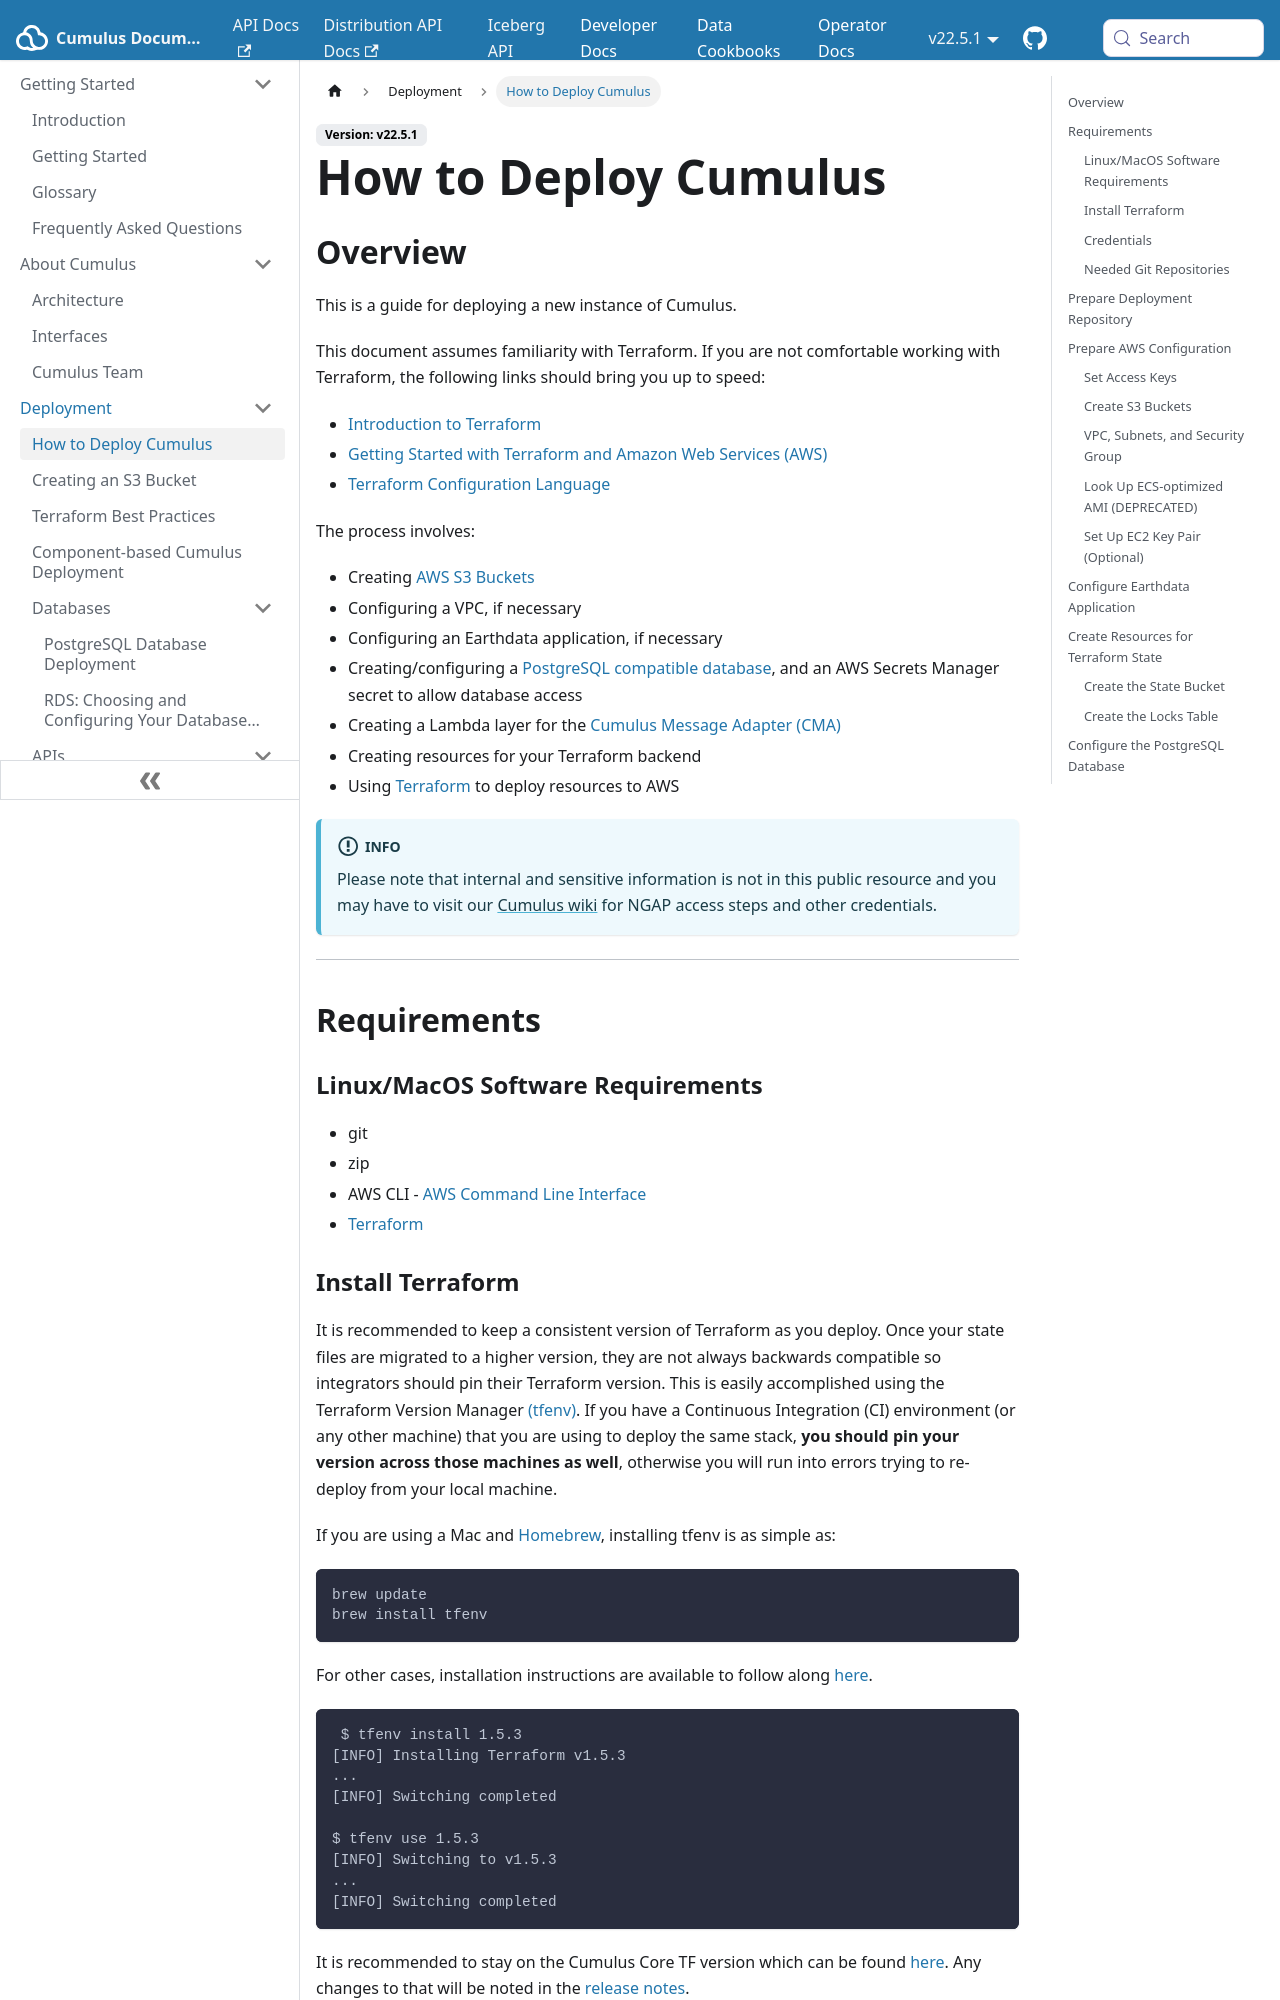

repository: nasa/cumulus · page: docs/deployment/index.html · generator: docusaurus

---
id: deployment-readme
title: How to Deploy Cumulus
hide_title: false
---

## Overview

This is a guide for deploying a new instance of Cumulus.

This document assumes familiarity with Terraform. If you are not comfortable
working with Terraform, the following links should bring you up to speed:

- [Introduction to Terraform](https://www.terraform.io/intro/index.html)
- [Getting Started with Terraform and Amazon Web Services (AWS)](https://learn.hashicorp.com/terraform/?track=getting-started#getting-started)
- [Terraform Configuration Language](https://www.terraform.io/docs/configuration/index.html)

The process involves:

- Creating [AWS S3 Buckets](https://docs.aws.amazon.com/AmazonS3/latest/dev/UsingBucket.html)
- Configuring a VPC, if necessary
- Configuring an Earthdata application, if necessary
- Creating/configuring a [PostgreSQL compatible database](../deployment/postgres_database_deployment), and an AWS Secrets Manager secret to allow database access
- Creating a Lambda layer for the [Cumulus Message Adapter (CMA)](./../workflows/input_output.md#cumulus-message-adapter)
- Creating resources for your Terraform backend
- Using [Terraform](https://www.terraform.io) to deploy resources to AWS

:::info

Please note that internal and sensitive information is not in this public resource and you may have to visit our [Cumulus wiki](https://wiki.earthdata.nasa.gov/display/CUMULUS/Deployment) for NGAP access steps and other credentials.

:::

---

## Requirements

### Linux/MacOS Software Requirements

- git
- zip
- AWS CLI - [AWS Command Line Interface](https://aws.amazon.com/cli/)
- [Terraform](https://www.terraform.io)

### Install Terraform

It is recommended to keep a consistent version of Terraform as you deploy. Once your state files are migrated to a higher version, they are not always backwards compatible so integrators should pin their Terraform version. This is easily accomplished using the Terraform Version Manager [(tfenv)](https://github.com/tfutils/tfenv). If you have a Continuous Integration (CI) environment (or any other machine) that you are using to deploy the same stack, **you should pin your version across those machines as well**, otherwise you will run into errors trying to re-deploy from your local machine.

If you are using a Mac and [Homebrew](https://brew.sh), installing tfenv is
as simple as:

```shell
brew update
brew install tfenv
```

For other cases, installation instructions are available to follow along [here](https://github.com/tfutils/tfenv#installation).

```shell
 $ tfenv install 1.5.3
[INFO] Installing Terraform v1.5.3
...
[INFO] Switching completed

$ tfenv use 1.5.3
[INFO] Switching to v1.5.3
...
[INFO] Switching completed
```

It is recommended to stay on the Cumulus Core TF version which can be found [here](https://github.com/nasa/cumulus/blob/master/example/.tfversion). Any changes to that will be noted in the [release notes](https://github.com/nasa/cumulus/releases).

To verify your Terraform version, run:

```shell
$ terraform --version
Terraform v1.5.3
```
